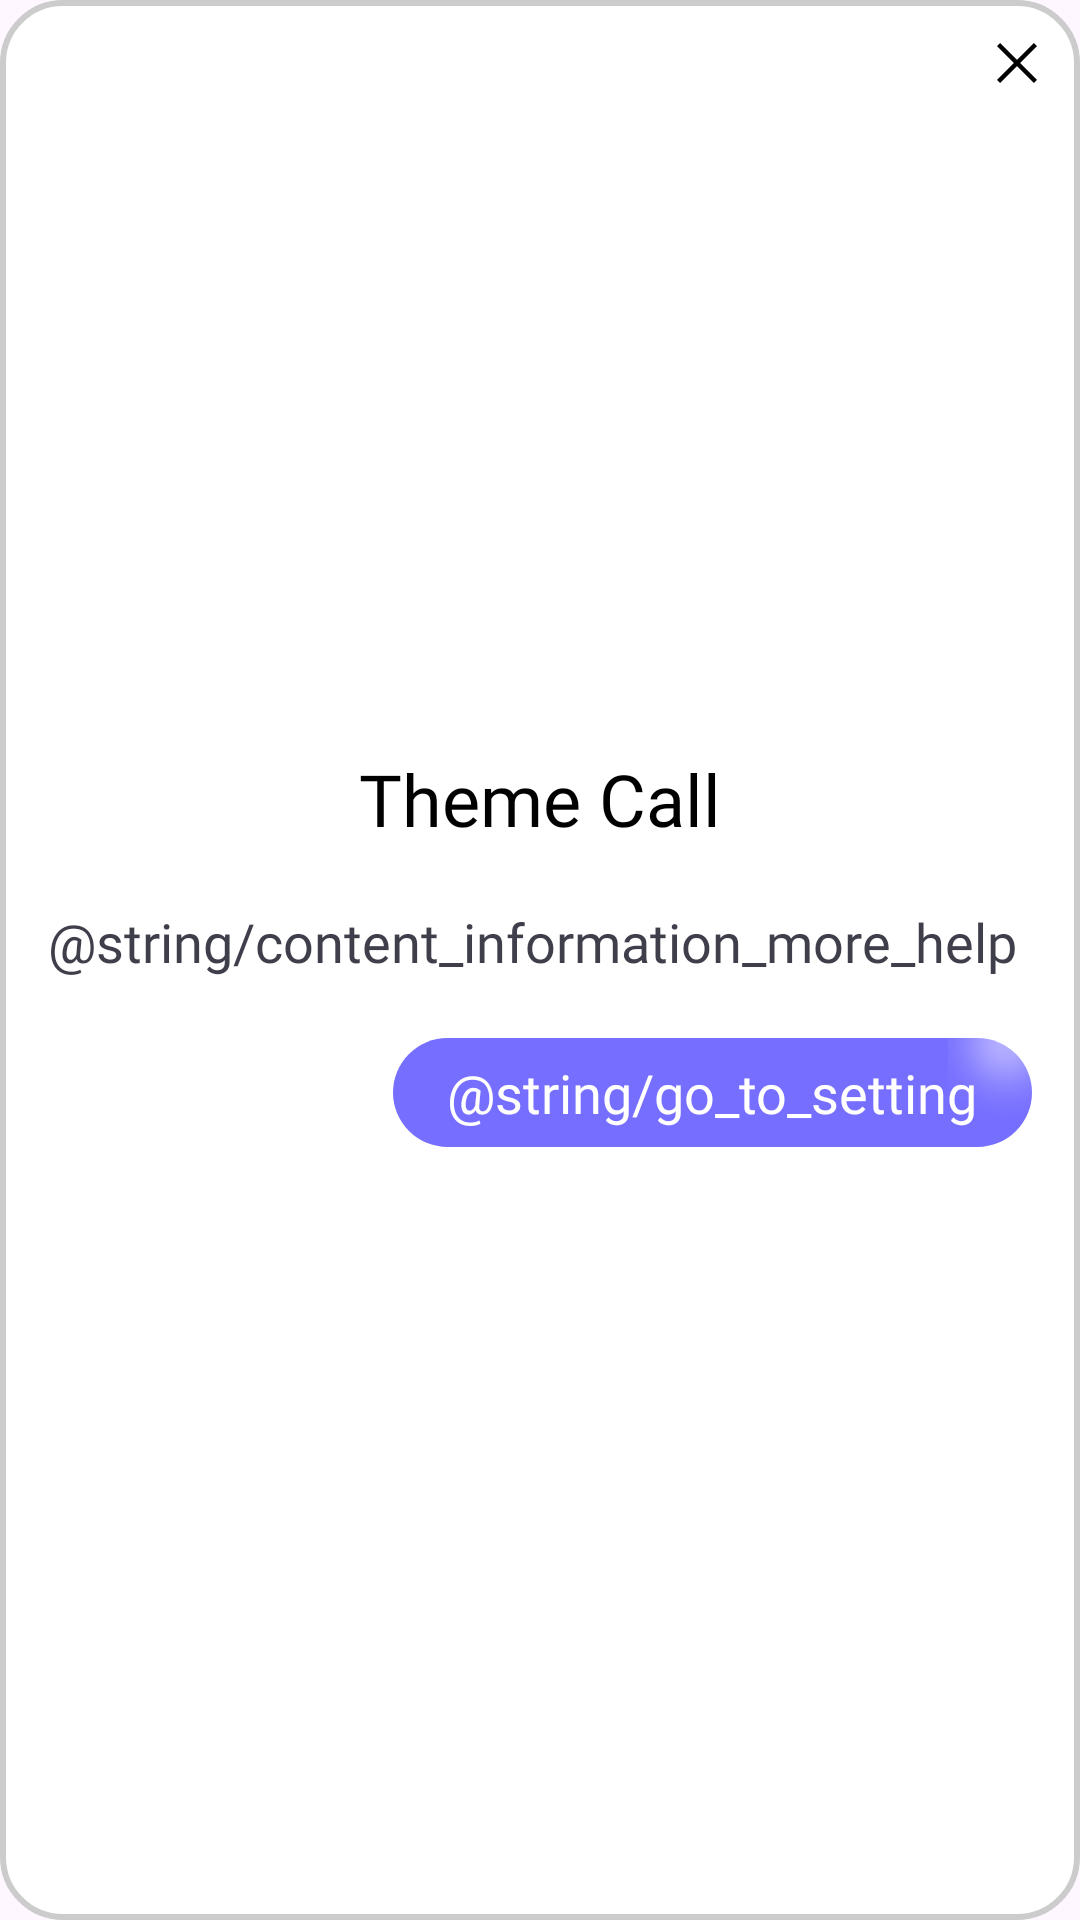

Produce the Android XML layout that renders to this screen, including the resource entries it uses.
<!-- AndroidManifest.xml: application theme Theme.Call_Theme -->
<!-- res/layout/dialog_readmi_permission.xml -->
<?xml version="1.0" encoding="utf-8"?>
<RelativeLayout xmlns:android="http://schemas.android.com/apk/res/android"
    xmlns:app="http://schemas.android.com/apk/res-auto"
    android:layout_width="match_parent"
    android:layout_height="wrap_content"
    android:layout_gravity="center"
    android:background="@drawable/layout_round"
    android:orientation="vertical">

    <ImageView
        android:id="@+id/btnClose"
        android:layout_width="wrap_content"
        android:layout_height="wrap_content"
        android:src="@drawable/ic_close_x"
        android:layout_margin="4dp"
        android:padding="5dp"
        android:layout_alignParentEnd="true"
        app:layout_constraintEnd_toEndOf="parent"
        app:layout_constraintTop_toTopOf="parent"
        app:tint="@color/black" />

    <androidx.constraintlayout.widget.ConstraintLayout
        android:layout_width="match_parent"
        android:layout_height="wrap_content"
        android:layout_centerInParent="true"
        android:layout_margin="16dp">

        <TextView
            android:id="@+id/tvTitle"
            android:layout_width="match_parent"
            android:layout_height="wrap_content"
            android:layout_marginHorizontal="40dp"
            android:layout_marginTop="8dp"
            android:fontFamily="@font/roboto_semi_bold_600"
            android:gravity="center"
            android:includeFontPadding="false"
            android:text="@string/theme_call"
            android:textColor="@color/black"
            android:textSize="24sp"
            app:layout_constraintTop_toTopOf="parent" />


        <TextView
            android:id="@+id/txtContent"
            android:layout_width="match_parent"
            android:layout_height="wrap_content"
            android:layout_marginTop="20dp"
            android:fontFamily="@font/roboto_regular_400"
            android:text="@string/content_information_more_help"
            android:textColor="#3F3F4B"
            android:textSize="18sp"
            app:layout_constraintTop_toBottomOf="@+id/tvTitle" />

        <TextView
            android:id="@+id/txtGotoSetting"
            android:layout_width="wrap_content"
            android:layout_height="wrap_content"
            android:background="@drawable/bg_btn_apply_v2"
            android:fontFamily="@font/roboto_semi_bold_600"
            android:foreground="?android:attr/selectableItemBackground"
            android:gravity="center"
            android:paddingHorizontal="18dp"
            android:paddingVertical="6dp"
            android:text="@string/go_to_setting"
            android:layout_marginTop="20dp"
            android:layout_marginBottom="12dp"
            android:textColor="@color/white"
            android:textSize="18sp"
            app:layout_constraintBottom_toBottomOf="parent"
            app:layout_constraintEnd_toEndOf="parent"
            app:layout_constraintTop_toBottomOf="@+id/txtContent" />

    </androidx.constraintlayout.widget.ConstraintLayout>

</RelativeLayout>
<!-- resources referenced by this layout -->
<resources>
  <color name="black">#FF000000</color>
  <color name="white">#FFFFFFFF</color>
  <!-- drawable bg_btn_apply_v2 (drawable) -->
  <?xml version="1.0" encoding="utf-8"?>
  <layer-list xmlns:android="http://schemas.android.com/apk/res/android">
      <item android:drawable="@drawable/bg_btn_apply"/>
  
      <item android:gravity="end"
          android:width="28dp"
          android:height="28dp"
          android:drawable="@drawable/a_light"/>
  
  </layer-list>
  <!-- drawable ic_close_x (drawable) -->
  <vector xmlns:android="http://schemas.android.com/apk/res/android"
      android:width="24dp"
      android:height="24dp"
      android:viewportWidth="24"
      android:viewportHeight="24">
    <group>
      <clip-path
          android:pathData="M0,0h24v24h-24z"/>
      <path
          android:pathData="M6.4,18.654L5.346,17.6L10.946,12L5.346,6.4L6.4,5.346L12,10.946L17.6,5.346L18.654,6.4L13.054,12L18.654,17.6L17.6,18.654L12,13.054L6.4,18.654Z"
          android:fillColor="#1C1B1F"/>
    </group>
  </vector>
  <!-- drawable layout_round (drawable) -->
  <?xml version="1.0" encoding="utf-8"?>
  <shape xmlns:android="http://schemas.android.com/apk/res/android">
      <corners android:radius="20dp" />
      <solid android:color="@color/white" />
      <stroke android:color="#CCCCCC"
          android:width="2dp"/>
  </shape>
  <string name="content_information_more_help">تحتاج Xiami وOppo وVivo وOnePlus والهواتف المحمولة الأخرى إلى تمكين إذن \"قفل الشاشة\" لعرض سمة المكالمة على صفحة شاشة القفل بشكل طبيعي</string>
  <string name="go_to_setting">انتقل إلى الإعداد</string>
  <string name="theme_call">Theme Call</string>
  <style name="Theme.Call_Theme" parent="Theme.Material3.DayNight.NoActionBar">
          
          <item name="colorPrimary">@color/purple_500</item>
          <item name="colorPrimaryVariant">@color/black</item>
          <item name="colorOnPrimary">@color/white</item>
          
          <item name="colorSecondary">@color/teal_200</item>
          <item name="colorSecondaryVariant">@color/teal_700</item>
          <item name="colorOnSecondary">@color/black</item>
          
          <item name="android:statusBarColor" tools:targetApi="l">?attr/colorPrimaryVariant</item>
          
      </style>
  <!-- drawable bg_btn_apply (drawable) -->
  <?xml version="1.0" encoding="utf-8"?>
  <shape xmlns:android="http://schemas.android.com/apk/res/android">
      <corners android:radius="50dp"/>
      <solid android:color="#766EFF"/>
  </shape>
  <!-- drawable a_light: png bitmap (drawable, 693 bytes) -->
  <color name="purple_500">#FF6200EE</color>
  <color name="teal_200">#FF03DAC5</color>
  <color name="teal_700">#FF018786</color>
</resources>
